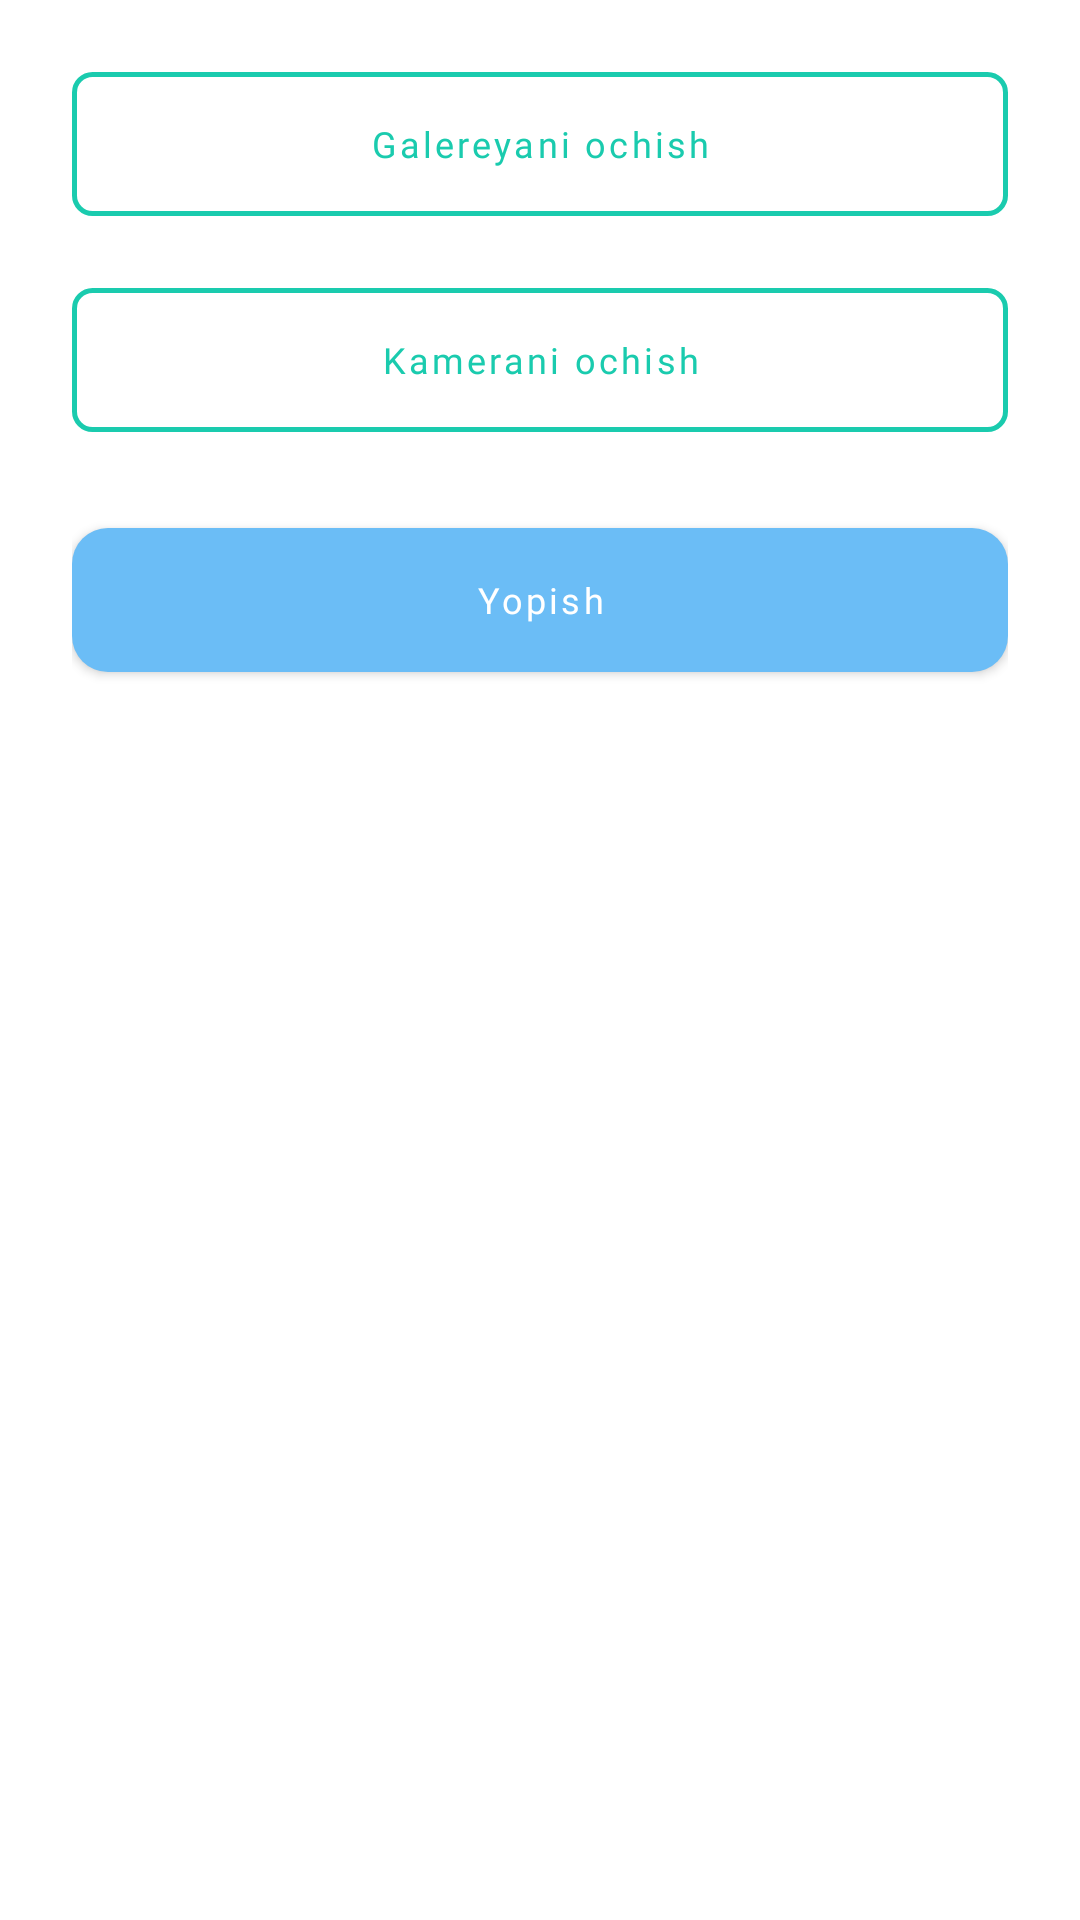

The Android layout XML behind this screen, and the referenced resources:
<!-- AndroidManifest.xml: application theme Theme.SafeMe -->
<!-- res/layout/dialog_get_img.xml -->
<?xml version="1.0" encoding="utf-8"?>
<LinearLayout xmlns:android="http://schemas.android.com/apk/res/android"
    xmlns:app="http://schemas.android.com/apk/res-auto"
    xmlns:tools="http://schemas.android.com/tools"
    android:layout_width="match_parent"
    android:layout_height="wrap_content"
    android:orientation="vertical"
    android:padding="@dimen/padding_big"
    tools:context=".presentation.ui.dialog.GetImgDialog">

    <com.google.android.material.button.MaterialButton
        android:id="@+id/btn_open_gallery"
        android:layout_width="match_parent"
        android:layout_height="wrap_content"
        android:background="@drawable/bg_border_enable"
        android:fontFamily="@font/roboto_regular"
        android:foreground="?attr/selectableItemBackground"
        android:text="@string/open_gallery"
        android:textAllCaps="false"
        android:textColor="@color/main_green_color"
        android:textSize="@dimen/text_small_size"
        app:backgroundTint="@null" />

    <com.google.android.material.button.MaterialButton
        android:id="@+id/btn_open_camera"
        android:layout_width="match_parent"
        android:layout_height="wrap_content"
        android:layout_marginVertical="@dimen/margin_big"
        android:background="@drawable/bg_border_enable"
        android:fontFamily="@font/roboto_regular"
        android:foreground="?attr/selectableItemBackground"
        android:text="@string/open_camera"
        android:textAllCaps="false"
        android:textColor="@color/main_green_color"
        android:textSize="@dimen/text_small_size"
        app:backgroundTint="@null" />

    <com.google.android.material.button.MaterialButton
        android:id="@+id/btn_close"
        android:layout_width="match_parent"
        android:layout_height="wrap_content"
        android:layout_marginTop="@dimen/margin_small"
        android:background="@drawable/bg_button"
        android:fontFamily="@font/roboto_regular"
        android:foreground="?attr/selectableItemBackground"
        android:text="@string/close"
        android:textAllCaps="false"
        android:textSize="@dimen/text_small_size"
        app:backgroundTint="@null" />

</LinearLayout>
<!-- resources referenced by this layout -->
<resources>
  <color name="main_green_color">#1ACBAE</color>
  <dimen name="margin_big">24dp</dimen>
  <dimen name="margin_small">8dp</dimen>
  <dimen name="padding_big">24dp</dimen>
  <dimen name="text_small_size">12sp</dimen>
  <!-- drawable bg_border_enable (drawable) -->
  <?xml version="1.0" encoding="utf-8"?>
  <selector xmlns:android="http://schemas.android.com/apk/res/android">
      <item>
          <shape android:shape="rectangle">
              <corners android:radius="6dp" />
              <stroke android:width="1.5dp" android:color="@color/main_green_color"/>
          </shape>
      </item>
  </selector>
  <!-- drawable bg_button (drawable) -->
  <?xml version="1.0" encoding="utf-8"?>
  <selector xmlns:android="http://schemas.android.com/apk/res/android">
      <item android:state_enabled="true">
          <shape>
              <corners android:radius="12dp" />
              <solid android:color="@color/button_blue_color" />
          </shape>
      </item>
  
      <item android:state_enabled="false">
          <shape>
              <corners android:radius="12dp" />
              <solid android:color="@color/border_disable_color" />
          </shape>
      </item>
  </selector>
  <string name="close">Yopish</string>
  <string name="open_camera">Kamerani ochish</string>
  <string name="open_gallery">Galereyani ochish</string>
  <style name="Theme.SafeMe" parent="Theme.MaterialComponents.Light.NoActionBar">
          
          <item name="colorPrimary">@color/appbar_blue_color</item>
          <item name="colorPrimaryVariant">@color/app_status_blue_color</item>
          <item name="colorOnPrimary">@color/white</item>
  
          
          <item name="colorSecondary">@color/teal_200</item>
          <item name="colorSecondaryVariant">@color/teal_700</item>
          <item name="colorOnSecondary">@color/black</item>
          
          <item name="android:statusBarColor">?attr/colorPrimaryVariant</item>
          
      </style>
  <color name="button_blue_color">#6BBDF6</color>
  <color name="border_disable_color">#E6EAF0</color>
  <color name="appbar_blue_color">#1AA2CC</color>
  <color name="app_status_blue_color">#0A8CA5</color>
  <color name="white">#FFFFFFFF</color>
  <color name="teal_200">#FF03DAC5</color>
  <color name="teal_700">#FF018786</color>
  <color name="black">#FF000000</color>
</resources>
